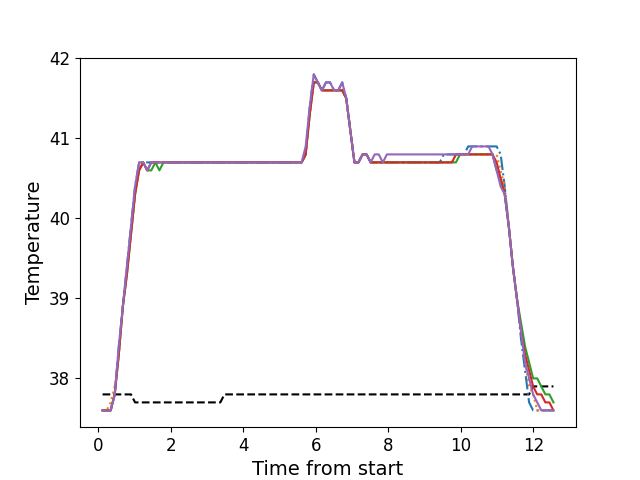

The file beside this chart, header and first rows:
, times, neutral, z1, z2, z3, z4, z5
0, 0.1116, 37.8, 37.6, 37.6, 37.6, 37.6, 37.6
1, 0.2243, 37.8, 37.6, 37.6, 37.6, 37.6, 37.6
2, 0.3359, 37.8, 37.6, 37.7, 37.6, 37.6, 37.6
3, 0.4475, 37.8, 37.8, 37.9, 37.8, 37.8, 37.8
4, 0.5601, 37.8, 38.4, 38.3, 38.3, 38.3, 38.4
5, 0.6718, 37.8, 38.9, 38.9, 38.9, 38.9, 38.9
6, 0.7844, 37.8, 39.4, 39.4, 39.3, 39.3, 39.4
7, 0.896, 37.8, 39.9, 39.8, 39.8, 39.8, 39.9
8, 1.009, 37.7, 40.4, 40.3, 40.3, 40.3, 40.4
9, 1.12, 37.7, 40.7, 40.7, 40.6, 40.6, 40.7
10, 1.233, 37.7, 40.7, 40.7, 40.7, 40.7, 40.7
11, 1.345, 37.7, 40.7, 40.6, 40.6, 40.6, 40.6
12, 1.456, 37.7, 40.7, 40.7, 40.6, 40.7, 40.7
13, 1.568, 37.7, 40.7, 40.7, 40.7, 40.7, 40.7
14, 1.681, 37.7, 40.7, 40.7, 40.6, 40.7, 40.7
15, 1.792, 37.7, 40.7, 40.7, 40.7, 40.7, 40.7
16, 1.905, 37.7, 40.7, 40.7, 40.7, 40.7, 40.7
17, 2.017, 37.7, 40.7, 40.7, 40.7, 40.7, 40.7
18, 2.129, 37.7, 40.7, 40.7, 40.7, 40.7, 40.7
19, 2.241, 37.7, 40.7, 40.7, 40.7, 40.7, 40.7
20, 2.353, 37.7, 40.7, 40.7, 40.7, 40.7, 40.7
21, 2.465, 37.7, 40.7, 40.7, 40.7, 40.7, 40.7
22, 2.577, 37.7, 40.7, 40.7, 40.7, 40.7, 40.7
23, 2.69, 37.7, 40.7, 40.7, 40.7, 40.7, 40.7
24, 2.801, 37.7, 40.7, 40.7, 40.7, 40.7, 40.7
25, 2.913, 37.7, 40.7, 40.7, 40.7, 40.7, 40.7
26, 3.026, 37.7, 40.7, 40.7, 40.7, 40.7, 40.7
27, 3.137, 37.7, 40.7, 40.7, 40.7, 40.7, 40.7
28, 3.25, 37.7, 40.7, 40.7, 40.7, 40.7, 40.7
29, 3.361, 37.7, 40.7, 40.7, 40.7, 40.7, 40.7
30, 3.474, 37.8, 40.7, 40.7, 40.7, 40.7, 40.7
31, 3.586, 37.8, 40.7, 40.7, 40.7, 40.7, 40.7
32, 3.698, 37.8, 40.7, 40.7, 40.7, 40.7, 40.7
33, 3.81, 37.8, 40.7, 40.7, 40.7, 40.7, 40.7
34, 3.922, 37.8, 40.7, 40.7, 40.7, 40.7, 40.7
35, 4.034, 37.8, 40.7, 40.7, 40.7, 40.7, 40.7
36, 4.146, 37.8, 40.7, 40.7, 40.7, 40.7, 40.7
37, 4.258, 37.8, 40.7, 40.7, 40.7, 40.7, 40.7
38, 4.371, 37.8, 40.7, 40.7, 40.7, 40.7, 40.7
39, 4.482, 37.8, 40.7, 40.7, 40.7, 40.7, 40.7
40, 4.595, 37.8, 40.7, 40.7, 40.7, 40.7, 40.7
41, 4.707, 37.8, 40.7, 40.7, 40.7, 40.7, 40.7
42, 4.819, 37.8, 40.7, 40.7, 40.7, 40.7, 40.7
43, 4.931, 37.8, 40.7, 40.7, 40.7, 40.7, 40.7
44, 5.042, 37.8, 40.7, 40.7, 40.7, 40.7, 40.7
45, 5.155, 37.8, 40.7, 40.7, 40.7, 40.7, 40.7
46, 5.267, 37.8, 40.7, 40.7, 40.7, 40.7, 40.7
47, 5.379, 37.8, 40.7, 40.7, 40.7, 40.7, 40.7
48, 5.491, 37.8, 40.7, 40.7, 40.7, 40.7, 40.7
49, 5.604, 37.8, 40.7, 40.7, 40.7, 40.7, 40.7
50, 5.715, 37.8, 40.8, 40.8, 40.8, 40.8, 40.9
51, 5.828, 37.8, 41.4, 41.3, 41.3, 41.3, 41.4
52, 5.939, 37.8, 41.8, 41.7, 41.7, 41.7, 41.8
53, 6.051, 37.8, 41.7, 41.7, 41.7, 41.7, 41.7
54, 6.164, 37.8, 41.6, 41.6, 41.6, 41.6, 41.6
55, 6.275, 37.8, 41.7, 41.6, 41.6, 41.6, 41.7
56, 6.388, 37.8, 41.7, 41.6, 41.6, 41.6, 41.7
57, 6.5, 37.8, 41.6, 41.6, 41.6, 41.6, 41.6
58, 6.612, 37.8, 41.6, 41.6, 41.6, 41.6, 41.6
59, 6.724, 37.8, 41.7, 41.6, 41.6, 41.6, 41.7
... 52 more rows
